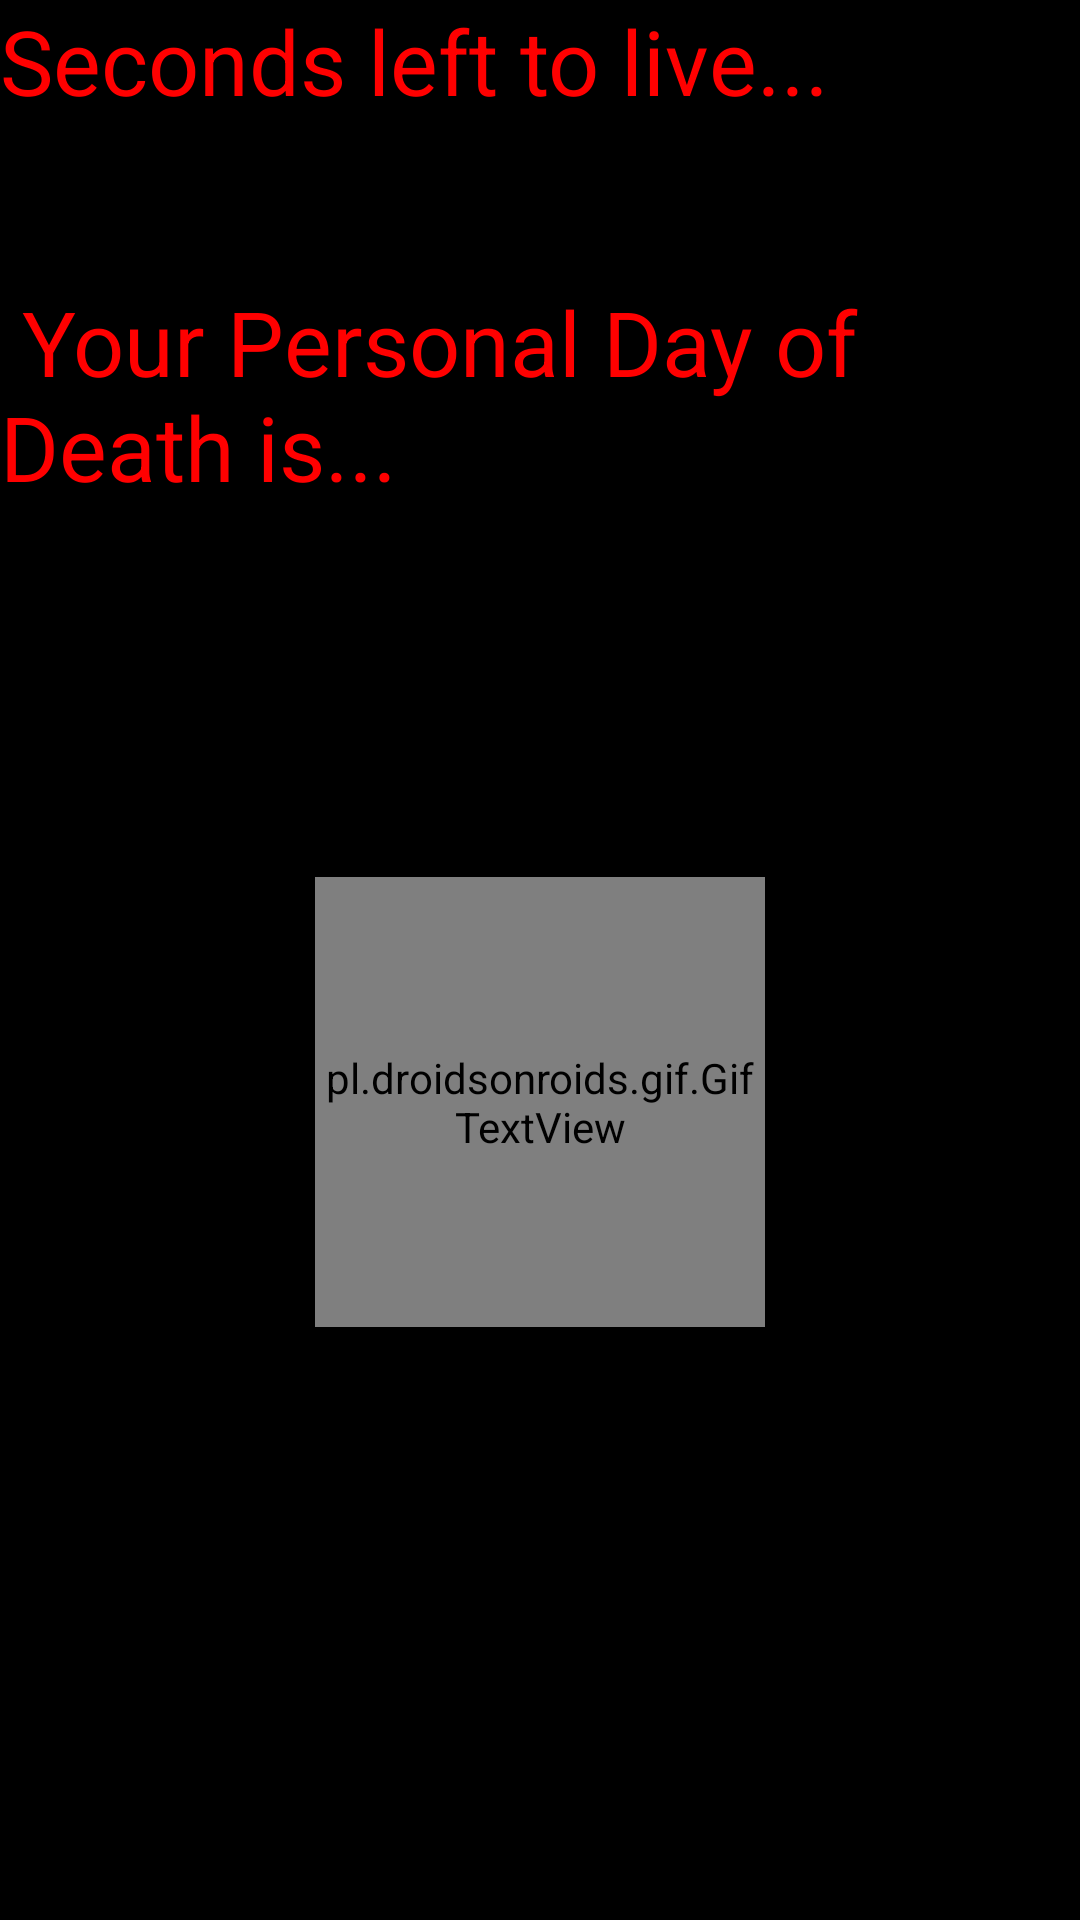

This screen was rendered from an Android layout file. Write that file and the resources it references.
<!-- AndroidManifest.xml: application theme AppTheme -->
<!-- res/layout/showdate.xml -->
<?xml version="1.0" encoding="utf-8"?>
<LinearLayout
    xmlns:android="http://schemas.android.com/apk/res/android" android:layout_width="match_parent"
    android:layout_height="match_parent"
    android:background="#000"
    android:orientation="vertical">
    <TextView
        android:layout_width="wrap_content"
        android:layout_height="wrap_content"
        android:textSize="30dp"
        android:text="Seconds left to live..." />
    <TextView
        android:layout_width="wrap_content"
        android:layout_height="wrap_content"
        android:textSize="40dp"
        android:textAlignment="center"
        android:layout_gravity="center"
        android:id="@+id/tvShow"/>
    <TextView
        android:layout_width="wrap_content"
        android:layout_height="wrap_content"
        android:textSize="30dp"
        android:text=" Your Personal Day of Death is..."/>
    <TextView
        android:layout_width="wrap_content"
        android:layout_height="wrap_content"
        android:textSize="40dp"
        android:id="@+id/tvDate"
        android:textAlignment="center"
        android:layout_gravity="center" />
    <pl.droidsonroids.gif.GifTextView
        android:layout_width="150dp"
        android:layout_marginTop="70dp"
        android:layout_height="150dp"
        android:layout_gravity="center"
        android:background="@drawable/rotateskull"
        />

</LinearLayout>
<!-- resources referenced by this layout -->
<resources>
  <style name="AppTheme" parent="Theme.AppCompat.Light.DarkActionBar">
          
          <item name="colorPrimary">@color/colorPrimary</item>
          <item name="colorPrimaryDark">@color/colorPrimaryDark</item>
          <item name="android:textColor">@color/my_spinner_text_color</item>
          <item name="colorAccent">@color/colorAccent</item>
      </style>
  <color name="colorPrimary">#3F51B5</color>
  <color name="colorPrimaryDark">#303F9F</color>
  <color name="my_spinner_text_color">#FF0000</color>
  <color name="colorAccent">#FF4081</color>
</resources>
